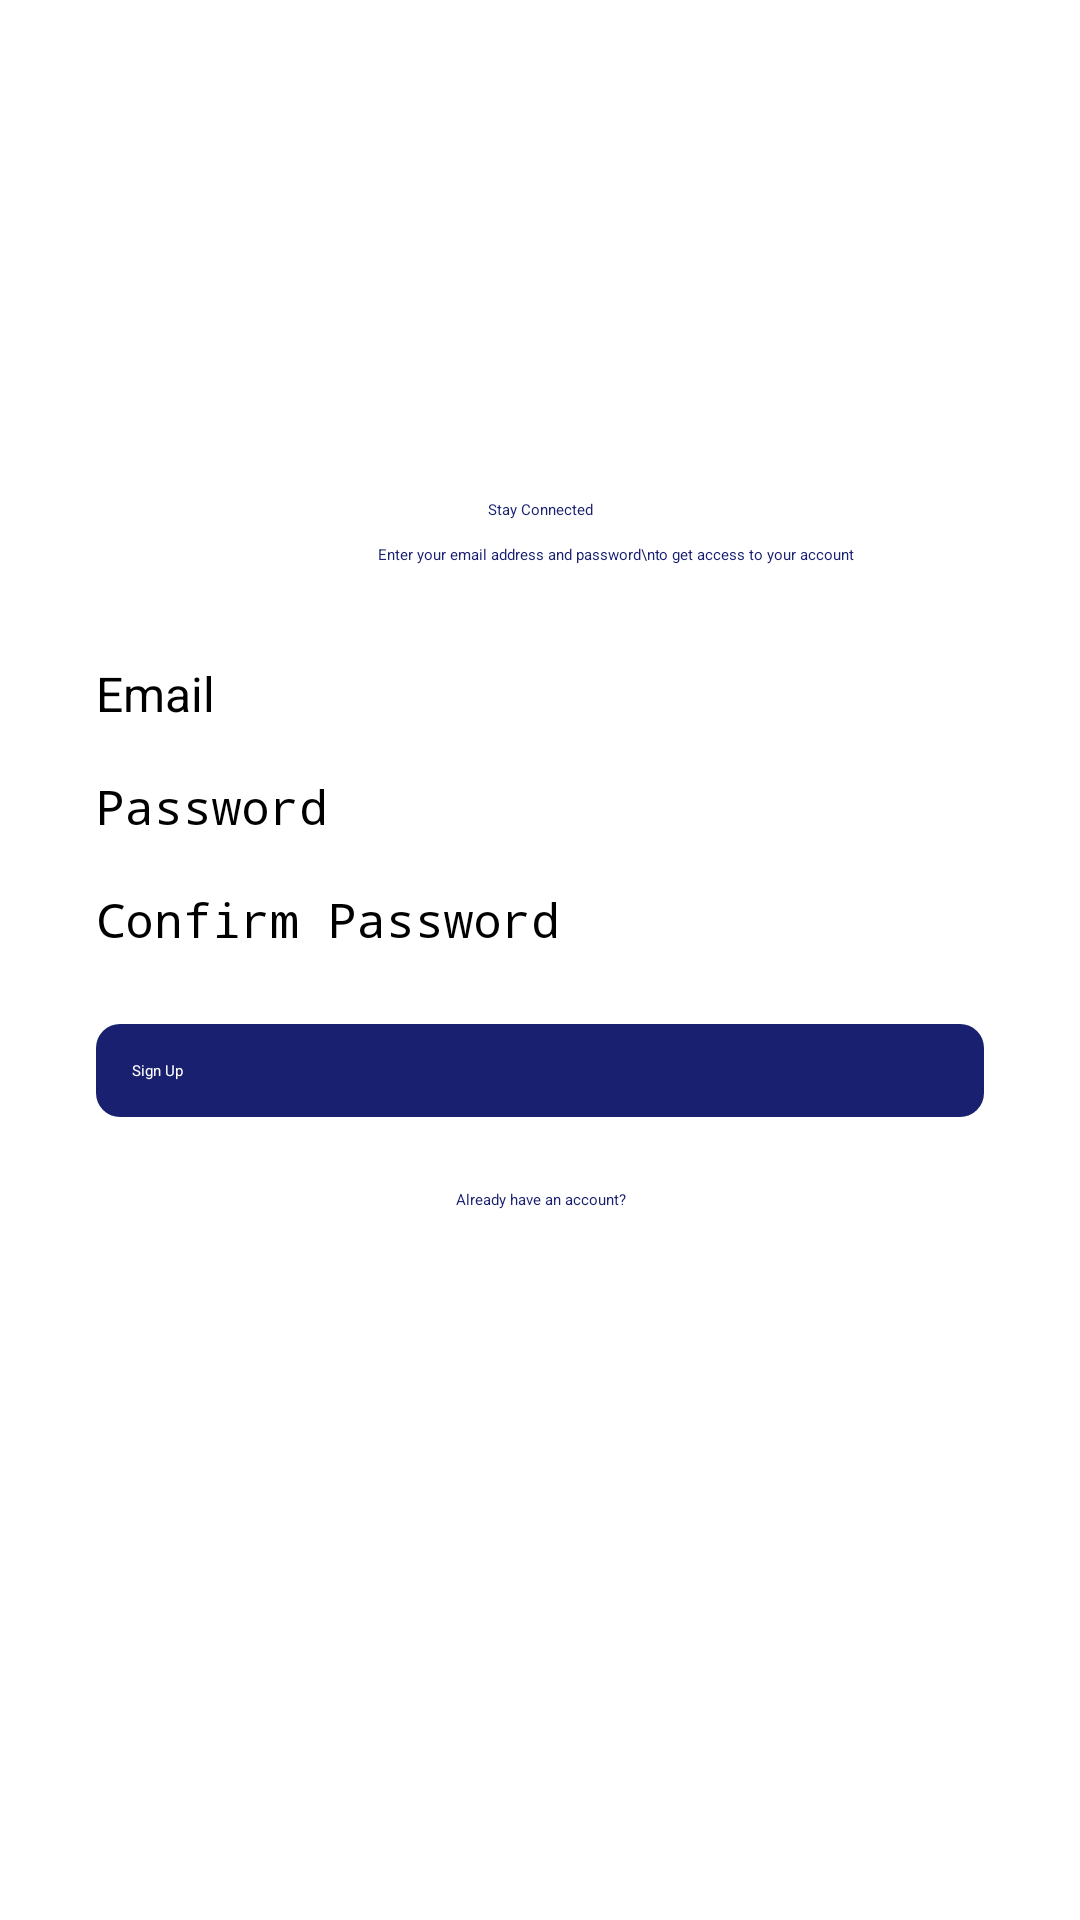

Android layout source for this screen:
<!-- AndroidManifest.xml: application theme AppThemeNoActionBar -->
<!-- res/layout/activity_signup.xml -->
<?xml version="1.0" encoding="utf-8"?>
<androidx.constraintlayout.widget.ConstraintLayout xmlns:android="http://schemas.android.com/apk/res/android"
    xmlns:app="http://schemas.android.com/apk/res-auto"
    xmlns:tools="http://schemas.android.com/tools"
    android:layout_width="match_parent"
    android:layout_height="match_parent"
    tools:context=".activities.SignupActivity">


    <ImageView
        android:id="@+id/imageView5"
        android:layout_width="143dp"
        android:layout_height="133dp"
        app:layout_constraintEnd_toEndOf="parent"
        app:layout_constraintStart_toStartOf="parent"
        app:layout_constraintTop_toTopOf="@+id/linearLayout2"
        app:srcCompat="@drawable/ic_quiz_app_logo" />

    <LinearLayout
        android:id="@+id/linearLayout2"
        android:layout_width="0dp"
        android:layout_height="0dp"
        android:gravity="center_vertical"
        android:orientation="vertical"
        android:paddingStart="32dp"
        android:paddingEnd="32dp"
        app:layout_constraintBottom_toTopOf="@+id/imageView"
        app:layout_constraintEnd_toEndOf="parent"
        app:layout_constraintHorizontal_bias="0.0"
        app:layout_constraintStart_toStartOf="parent"
        app:layout_constraintTop_toTopOf="parent"
        app:layout_constraintVertical_bias="1.0">

        <TextView

            style="@style/TextAppearance.AppCompat.Title"
            android:layout_width="match_parent"
            android:layout_marginTop="50dp"
            android:layout_height="wrap_content"
            android:text="Stay Connected"
            android:textAlignment="center"
            android:textColor="@color/colorPrimaryText" />

        <TextView
            style="@style/TextAppearance.AppCompat.Body1"
            android:layout_width="347dp"
            android:layout_height="wrap_content"
            android:layout_marginTop="8dp"
            android:maxEms="20"
            android:text="Enter your email address and password\nto get access to your account"
            android:textAlignment="center"
            android:textColor="@color/colorPrimaryText" />

        <EditText
            android:id="@+id/etEmailAddress"
            android:layout_width="match_parent"
            android:layout_height="wrap_content"
            android:layout_marginTop="32dp"
            android:background="@drawable/edit_text_background"
            android:ems="10"
            android:hint="Email"
            android:inputType="textEmailAddress"
            android:textSize="16sp" />

        <EditText
            android:id="@+id/etPassword"
            android:layout_width="match_parent"
            android:layout_height="wrap_content"
            android:layout_marginTop="16dp"
            android:background="@drawable/edit_text_background"
            android:ems="10"
            android:hint="Password"
            android:inputType="textPassword"
            android:textSize="16sp" />

        <EditText
            android:id="@+id/etConfirmPassword"
            android:layout_width="match_parent"
            android:layout_height="wrap_content"
            android:layout_marginTop="16dp"
            android:background="@drawable/edit_text_background"
            android:ems="10"
            android:hint="Confirm Password"
            android:inputType="textPassword"
            android:textSize="16sp" />

        <Button
            android:id="@+id/btnSignUp"
            android:layout_width="match_parent"
            android:layout_height="wrap_content"
            android:layout_marginTop="24dp"
            android:background="@drawable/btn_primary"
            android:minHeight="28dp"
            android:padding="12dp"
            android:text="Sign Up"
            android:textColor="@color/colorPrimaryButton" />

        <TextView
            android:id="@+id/btnLogin"
            android:layout_width="match_parent"
            android:layout_height="wrap_content"
            android:layout_marginTop="24dp"
            android:text="Already have an account?"
            android:textAlignment="center"
            android:textColor="@color/colorPrimaryTextOpaque" />


    </LinearLayout>

    <ImageView
        android:id="@+id/imageView"
        android:layout_width="match_parent"
        android:layout_height="120dp"
        android:scaleType="centerCrop"
        app:layout_constraintBottom_toBottomOf="parent"
        app:layout_constraintEnd_toEndOf="parent"
        app:layout_constraintHorizontal_bias="0.0"
        app:layout_constraintStart_toStartOf="parent"
        app:srcCompat="@drawable/ic_wave" />
</androidx.constraintlayout.widget.ConstraintLayout>
<!-- resources referenced by this layout -->
<resources>
  <color name="colorPrimaryButton">#FFFFFF</color>
  <color name="colorPrimaryText">#18206F</color>
  <color name="colorPrimaryTextOpaque">#18206F</color>
  <!-- drawable btn_primary (drawable) -->
  <?xml version="1.0" encoding="utf-8"?>
  <shape xmlns:android="http://schemas.android.com/apk/res/android">
     <solid android:color="@color/colorPrimaryButtonBg"></solid>
     <corners android:radius="8dp"></corners>
     <size android:height="16dp"></size>
  </shape>
  <!-- drawable ic_quiz_app_logo: png bitmap (drawable, 17800 bytes) -->
  <!-- drawable ic_wave (drawable) -->
  <vector xmlns:android="http://schemas.android.com/apk/res/android"
      android:width="1440dp"
      android:height="320dp"
      android:viewportWidth="1440"
      android:viewportHeight="320">
    <path
        android:pathData="M0,160L34.3,176C68.6,192 137,224 206,229.3C274.3,235 343,213 411,208C480,203 549,213 617,192C685.7,171 754,117 823,112C891.4,107 960,149 1029,170.7C1097.1,192 1166,192 1234,176C1302.9,160 1371,128 1406,112L1440,96L1440,320L1405.7,320C1371.4,320 1303,320 1234,320C1165.7,320 1097,320 1029,320C960,320 891,320 823,320C754.3,320 686,320 617,320C548.6,320 480,320 411,320C342.9,320 274,320 206,320C137.1,320 69,320 34,320L0,320Z"
        android:fillColor="#33137d"/>
  </vector>
  <color name="colorPrimaryButtonBg">#18206F</color>
</resources>
